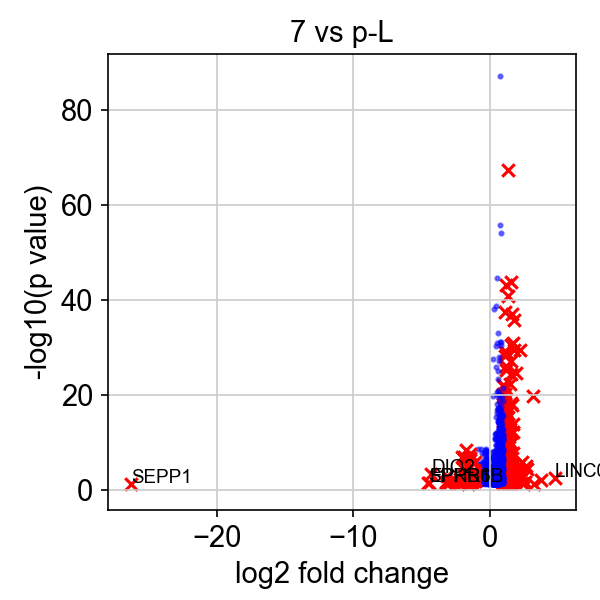

Source data for this figure (header and first rows):
, genes, logfoldchange, pvals
0, LINC00958, 4.77, 0.00341
1, SRGN, 3.76, 0.009766
2, PAPPA, 3.263, 0.04768
3, HLA-G, 3.207, 1.4072214935329155e-20
4, FHL1, 2.762, 3.416629916764286e-05
5, PCED1B, 2.643, 1.17174860240541e-05
6, FAM127C, 2.573, 0.02721
7, NT5E, 2.425, 0.001614
8, NEURL1, 2.417, 1.3999076660872975e-06
9, FOXD3-AS1, 2.384, 0.03028
10, CRABP2, 2.26, 0.006962
11, LY6D, 2.202, 3.7268906613556715e-30
12, CD74, 2.188, 0.00121
13, ESPN, 2.175, 5.660913625553817e-06
14, MAD1L1, 2.159, 0.001416
15, TEX40, 1.972, 0.00627
16, KLK5, 1.941, 2.4784581869039843e-25
17, CKMT1B, 1.903, 0.0001333
18, IL32, 1.848, 0.01882
19, NDN, 1.844, 0.0004285
20, SPANXD, 1.822, 1.4835674150154843e-36
21, CST6, 1.78, 2.9674772726658038e-30
22, GAL, 1.757, 1.3250865925760651e-31
23, PDHX, 1.747, 7.588634670771929e-13
24, RHOF, 1.743, 1.4599590290396685e-08
25, IRAK1, 1.724, 0.005953
26, WNT7A, 1.714, 9.073126687073539e-06
27, ADAP1, 1.709, 0.0269
28, FEN1, 1.702, 0.003825
29, CFD, 1.696, 1.1260186794296904e-14
30, CAMK1, 1.688, 0.004319
31, PRRT3-AS1, 1.672, 2.174303956421753e-07
32, CYSRT1, 1.672, 0.0004658
33, G0S2, 1.655, 7.21114537777394e-05
34, FOSL1, 1.648, 4.04343457286978e-06
35, HAGLROS, 1.648, 0.0116
36, NEIL3, 1.647, 0.03918
37, LRRC26, 1.647, 0.0005187
38, NAA10, 1.641, 1.1372630057351769e-37
39, HPRT1, 1.637, 1.0638081770575299e-18
40, SPANXC, 1.626, 0.004551
41, HPCAL1, 1.619, 0.01468
42, BCYRN1, 1.607, 3.578309932030635e-31
43, BNIP3, 1.607, 1.0736400876002638e-12
44, NAPRT, 1.586, 4.0630496778978817e-25
45, DHFR, 1.584, 6.141486345208088e-19
46, MRPL17, 1.577, 1.4257828376729435e-44
47, SAAL1, 1.576, 1.0813473596467591e-10
48, LINC01029, 1.574, 0.01721
49, HAUS7, 1.569, 2.3119223009581192e-08
50, TMEM8A, 1.563, 0.01524
51, BSPRY, 1.563, 0.04215
52, PUS1, 1.542, 0.004191
53, RBP7, 1.538, 8.540403448302827e-28
54, ANKRD1, 1.531, 0.04123
55, HERC5, 1.525, 0.04487
56, LTBP3, 1.525, 9.395894823989694e-07
57, CENPP, 1.52, 0.006639
58, ST6GALNAC4, 1.52, 0.0175
59, FAM50A, 1.518, 5.1557702511128116e-23
... 235 more rows
